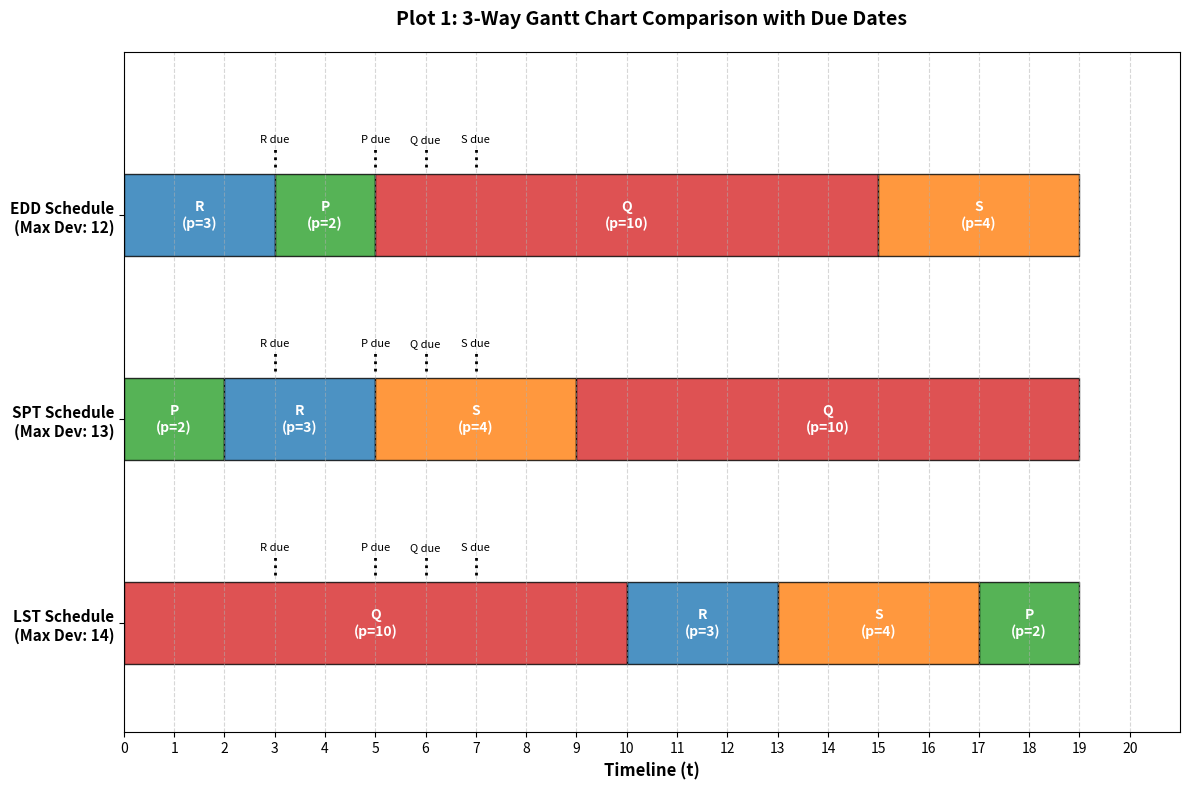
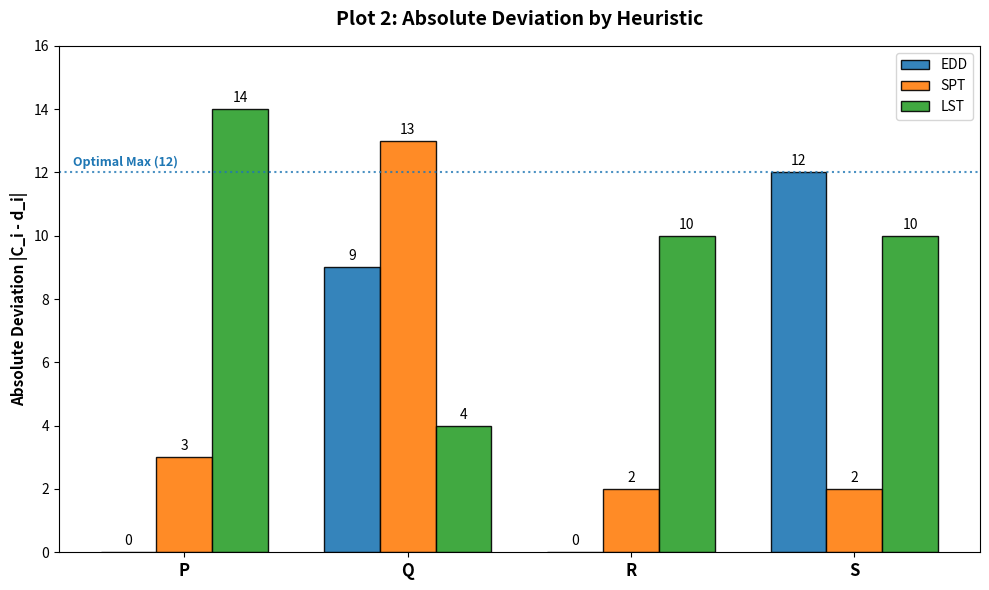
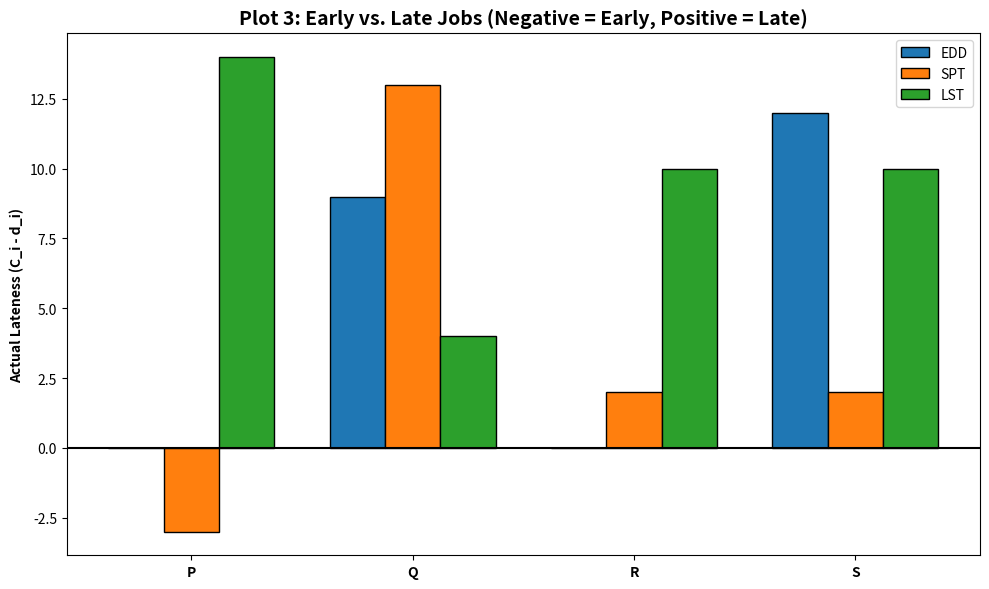
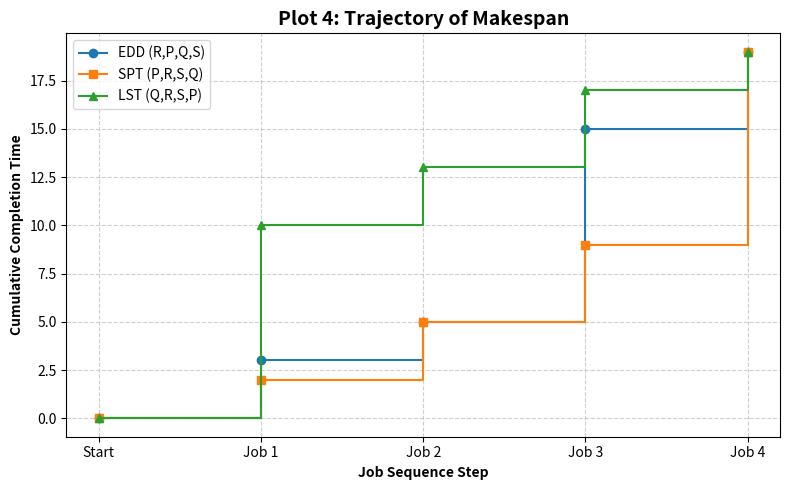
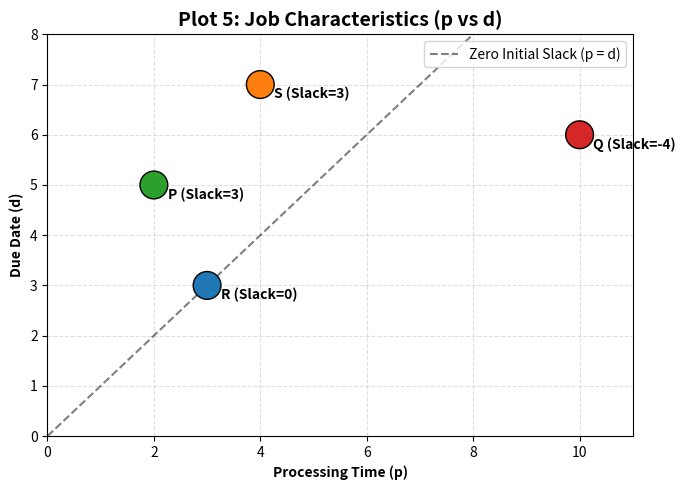

Generate these figures, in order, with matplotlib:
import matplotlib.pyplot as plt
import numpy as np

# ==========================================
# DATA SETUP & ANALYSIS
# ==========================================
# Job Data definitions (Processing Time p, Due Date d)
jobs = {
    'P': {'p': 2, 'd': 5},
    'Q': {'p': 10, 'd': 6},
    'R': {'p': 3, 'd': 3},
    'S': {'p': 4, 'd': 7}
}

# Sequences to compare
seq_edd = ['R', 'P', 'Q', 'S']  # Earliest Due Date (Optimal for L_max)
seq_spt = ['P', 'R', 'S', 'Q']  # Shortest Processing Time
seq_lst = ['Q', 'R', 'S', 'P']  # Least Slack Time (Slack = d - p)

def analyze_sequence(seq):
    current_time = 0
    gantt = []
    abs_lateness = {}
    actual_lateness = {}
    cumulative_times = [0]

    for job in seq:
        p = jobs[job]['p']
        d = jobs[job]['d']
        start = current_time
        current_time += p

        gantt.append((job, start, p, d))
        abs_lateness[job] = abs(current_time - d)
        actual_lateness[job] = current_time - d  # Positive = Late, Negative = Early
        cumulative_times.append(current_time)

    return gantt, abs_lateness, actual_lateness, cumulative_times

# Process all sequences
gantt_edd, abs_lat_edd, act_lat_edd, cum_edd = analyze_sequence(seq_edd)
gantt_spt, abs_lat_spt, act_lat_spt, cum_spt = analyze_sequence(seq_spt)
gantt_lst, abs_lat_lst, act_lat_lst, cum_lst = analyze_sequence(seq_lst)

# Consistent color palette for jobs
colors = {'P': '#2ca02c', 'Q': '#d62728', 'R': '#1f77b4', 'S': '#ff7f0e'}

# ==========================================
# PLOT 1: Comprehensive Gantt Chart
# ==========================================
fig1, ax1 = plt.subplots(figsize=(12, 8))

def draw_gantt_row(ax, gantt_data, y_base, title):
    for job, start, p, d in gantt_data:
        # Draw block
        ax.broken_barh([(start, p)], (y_base, 6), facecolors=colors[job], edgecolor='black', alpha=0.8)
        ax.text(start + p/2, y_base + 3, f"{job}\n(p={p})", ha='center', va='center', color='white', fontweight='bold')

        # Draw Due Date marker
        ax.plot([d, d], [y_base + 6.5, y_base + 8], color='black', linestyle=':', linewidth=2)
        ax.text(d, y_base + 8.2, f"{job} due", ha='center', va='bottom', fontsize=8, color='black', style='italic')

# Draw the three schedules
draw_gantt_row(ax1, gantt_lst, 5, 'LST Schedule')
draw_gantt_row(ax1, gantt_spt, 20, 'SPT Schedule')
draw_gantt_row(ax1, gantt_edd, 35, 'EDD Schedule')

ax1.set_ylim(0, 50)
ax1.set_xlim(0, 21)
ax1.set_xlabel('Timeline (t)', fontweight='bold', fontsize=12)
ax1.set_yticks([8, 23, 38])
ax1.set_yticklabels(['LST Schedule\n(Max Dev: 14)', 'SPT Schedule\n(Max Dev: 13)', 'EDD Schedule\n(Max Dev: 12)'], fontweight='bold', fontsize=11)
ax1.set_title('Plot 1: 3-Way Gantt Chart Comparison with Due Dates', fontweight='bold', pad=20, fontsize=14)
ax1.set_xticks(range(0, 21, 1))
ax1.grid(axis='x', linestyle='--', alpha=0.5)

plt.tight_layout()
plt.savefig('plot_1_comprehensive_gantt.png', dpi=300)

# ==========================================
# PLOT 2: Absolute Deviation Bar Chart
# ==========================================
fig2, ax2 = plt.subplots(figsize=(10, 6))

job_labels = ['P', 'Q', 'R', 'S']
x = np.arange(len(job_labels))
width = 0.25

edd_vals = [abs_lat_edd[j] for j in job_labels]
spt_vals = [abs_lat_spt[j] for j in job_labels]
lst_vals = [abs_lat_lst[j] for j in job_labels]

rects1 = ax2.bar(x - width, edd_vals, width, label='EDD', color='#1f77b4', edgecolor='black', alpha=0.9)
rects2 = ax2.bar(x, spt_vals, width, label='SPT', color='#ff7f0e', edgecolor='black', alpha=0.9)
rects3 = ax2.bar(x + width, lst_vals, width, label='LST', color='#2ca02c', edgecolor='black', alpha=0.9)

ax2.set_ylabel('Absolute Deviation |C_i - d_i|', fontweight='bold', fontsize=11)
ax2.set_title('Plot 2: Absolute Deviation by Heuristic', fontweight='bold', pad=15, fontsize=14)
ax2.set_xticks(x)
ax2.set_xticklabels(job_labels, fontweight='bold', fontsize=12)
ax2.legend()

ax2.bar_label(rects1, padding=3)
ax2.bar_label(rects2, padding=3)
ax2.bar_label(rects3, padding=3)

# Add line for max deviations
ax2.axhline(y=12, color='#1f77b4', linestyle=':', alpha=0.8)
ax2.text(-0.5, 12.2, 'Optimal Max (12)', color='#1f77b4', fontweight='bold', fontsize=9)

ax2.set_ylim(0, 16)
plt.tight_layout()
plt.savefig('plot_2_absolute_deviation.png', dpi=300)

# ==========================================
# PLOT 3: Actual Lateness (Early vs Late)
# ==========================================
fig3, ax3 = plt.subplots(figsize=(10, 6))

act_edd_vals = [act_lat_edd[j] for j in job_labels]
act_spt_vals = [act_lat_spt[j] for j in job_labels]
act_lst_vals = [act_lat_lst[j] for j in job_labels]

ax3.bar(x - width, act_edd_vals, width, label='EDD', color='#1f77b4', edgecolor='black')
ax3.bar(x, act_spt_vals, width, label='SPT', color='#ff7f0e', edgecolor='black')
ax3.bar(x + width, act_lst_vals, width, label='LST', color='#2ca02c', edgecolor='black')

ax3.axhline(0, color='black', linewidth=1.5)
ax3.set_ylabel('Actual Lateness (C_i - d_i)', fontweight='bold')
ax3.set_title('Plot 3: Early vs. Late Jobs (Negative = Early, Positive = Late)', fontweight='bold', fontsize=14)
ax3.set_xticks(x)
ax3.set_xticklabels(job_labels, fontweight='bold')
ax3.legend()

plt.tight_layout()
plt.savefig('plot_3_actual_lateness.png', dpi=300)

# ==========================================
# PLOT 4: Completion Time Trajectory
# ==========================================
fig4, ax4 = plt.subplots(figsize=(8, 5))
steps = [0, 1, 2, 3, 4]

ax4.step(steps, cum_edd, label=f'EDD ({",".join(seq_edd)})', marker='o', color='#1f77b4', where='post')
ax4.step(steps, cum_spt, label=f'SPT ({",".join(seq_spt)})', marker='s', color='#ff7f0e', where='post')
ax4.step(steps, cum_lst, label=f'LST ({",".join(seq_lst)})', marker='^', color='#2ca02c', where='post')

ax4.set_xlabel('Job Sequence Step', fontweight='bold')
ax4.set_ylabel('Cumulative Completion Time', fontweight='bold')
ax4.set_title('Plot 4: Trajectory of Makespan', fontweight='bold', fontsize=14)
ax4.set_xticks(steps)
ax4.set_xticklabels(['Start', 'Job 1', 'Job 2', 'Job 3', 'Job 4'])
ax4.grid(True, linestyle='--', alpha=0.6)
ax4.legend()

plt.tight_layout()
plt.savefig('plot_4_completion_trajectory.png', dpi=300)

# ==========================================
# PLOT 5: Job Characteristics Scatter (p vs d)
# ==========================================
fig5, ax5 = plt.subplots(figsize=(7, 5))

p_vals = [jobs[j]['p'] for j in job_labels]
d_vals = [jobs[j]['d'] for j in job_labels]
point_colors = [colors[j] for j in job_labels]

scatter = ax5.scatter(p_vals, d_vals, s=400, c=point_colors, edgecolor='black', zorder=5)

# Annotate points
for i, txt in enumerate(job_labels):
    ax5.annotate(f"{txt} (Slack={d_vals[i]-p_vals[i]})",
                 (p_vals[i], d_vals[i]),
                 xytext=(10, -10), textcoords='offset points',
                 fontweight='bold', zorder=6)

# Add y=x line (where processing time = due date, slack = 0)
lims = [0, 12]
ax5.plot(lims, lims, 'k--', alpha=0.5, label='Zero Initial Slack (p = d)')

ax5.set_xlim(0, 11)
ax5.set_ylim(0, 8)
ax5.set_xlabel('Processing Time (p)', fontweight='bold')
ax5.set_ylabel('Due Date (d)', fontweight='bold')
ax5.set_title('Plot 5: Job Characteristics (p vs d)', fontweight='bold', fontsize=14)
ax5.grid(True, linestyle='--', alpha=0.4)
ax5.legend(loc='upper right')

plt.tight_layout()
plt.savefig('plot_5_job_characteristics.png', dpi=300)

print("Visualizations successfully generated:")
print("1. plot_1_comprehensive_gantt.png")
print("2. plot_2_absolute_deviation.png")
print("3. plot_3_actual_lateness.png")
print("4. plot_4_completion_trajectory.png")
print("5. plot_5_job_characteristics.png")
